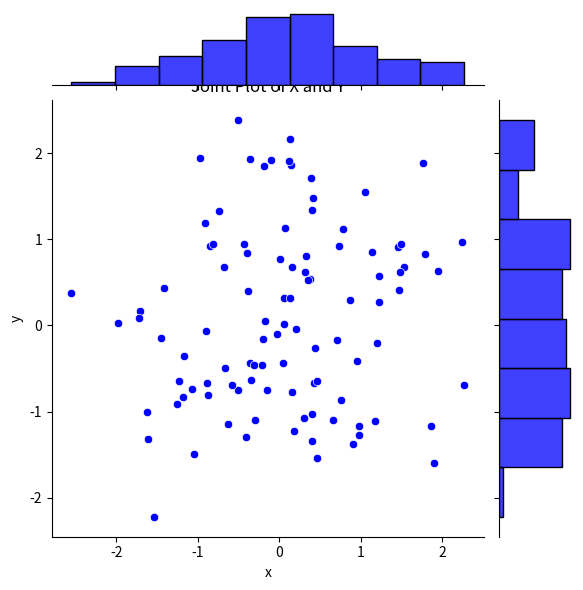
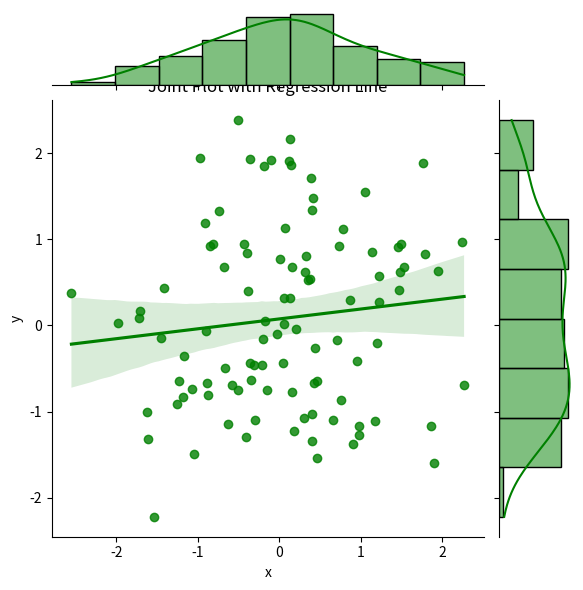
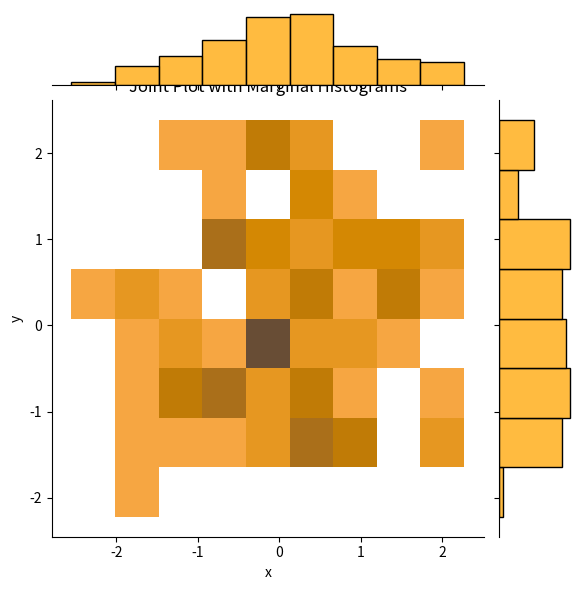

These charts were generated, in order, by the following Python code:
import seaborn as sns
import matplotlib.pyplot as plt
import numpy as np
import pandas as pd

# Generate sample data
np.random.seed(0)
x = np.random.normal(size=100)
y = np.random.normal(size=100)
data = pd.DataFrame({'x': x, 'y': y})

# Create a joint plot
sns.jointplot(x='x', y='y', data=data, kind='scatter', color='blue')
plt.title('Joint Plot of X and Y')
plt.show()

# Create a joint plot with a regression line
sns.jointplot(x='x', y='y', data=data, kind='reg', color='green')
plt.title('Joint Plot with Regression Line')
plt.show()

# Create a joint plot with marginal histograms
sns.jointplot(x='x', y='y', data=data, kind='hist', color='orange')
plt.title('Joint Plot with Marginal Histograms')
plt.show()